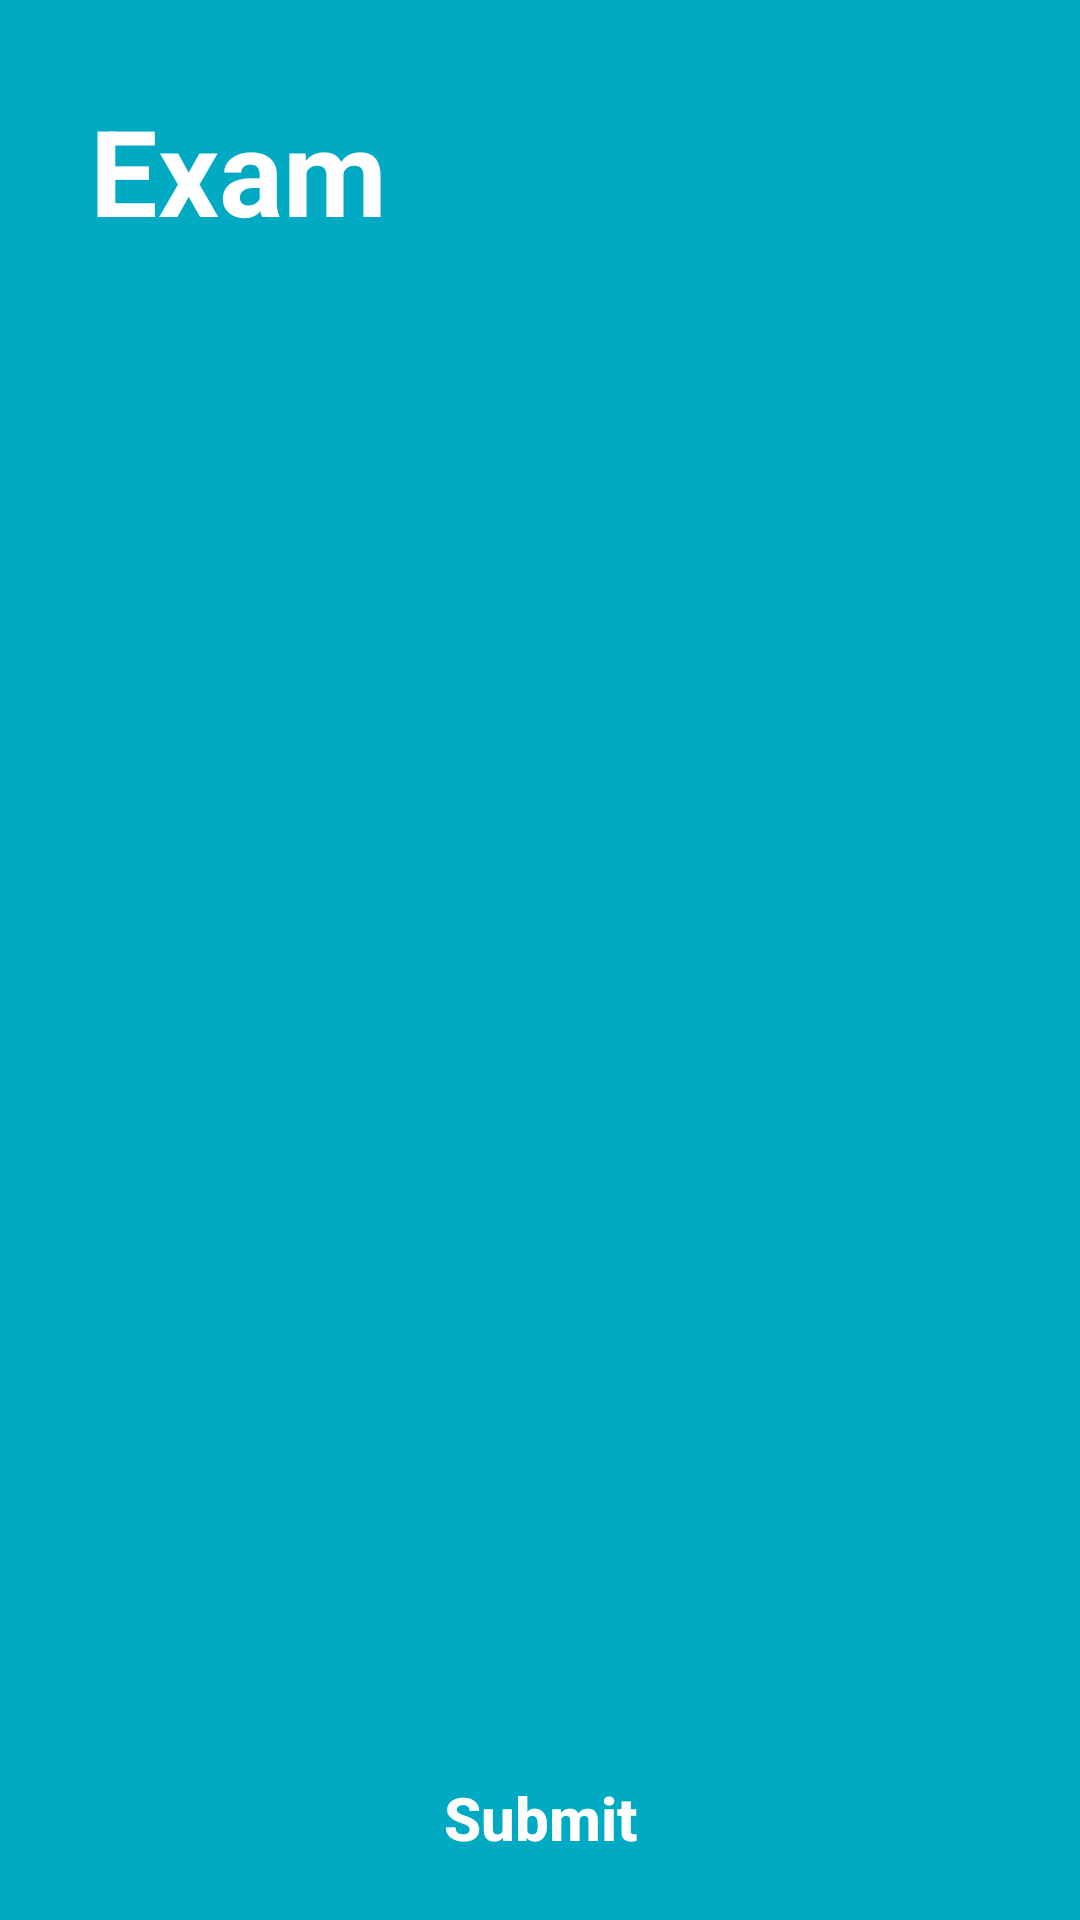

Reconstruct the res/layout file that produces this screen, plus the resources it refers to.
<!-- AndroidManifest.xml: application theme Theme.quizy -->
<!-- res/layout/activity_exam.xml -->
<?xml version="1.0" encoding="utf-8"?>
<LinearLayout xmlns:android="http://schemas.android.com/apk/res/android"
    xmlns:app="http://schemas.android.com/apk/res-auto"
    xmlns:tools="http://schemas.android.com/tools"
    android:id="@+id/main"
    android:layout_width="match_parent"
    android:layout_height="match_parent"
    android:background="@color/main"
    android:gravity="top|center_horizontal"
    android:orientation="vertical"
    tools:context=".Exam">

    <TextView
        android:id="@+id/title"
        android:layout_width="match_parent"
        android:layout_height="wrap_content"
        android:textSize="40dp"
        android:textStyle="bold"
        android:layout_margin="30dp"
        android:textColor="@color/white"
        android:text="Exam" />

    <RelativeLayout
        android:layout_width="match_parent"
        android:layout_height="match_parent"
        android:background="@drawable/background"
        android:paddingTop="20dp"
        android:paddingHorizontal="20dp"
        android:gravity="top|center_horizontal">

        <LinearLayout
            android:id="@+id/bottom"
            android:layout_width="match_parent"
            android:layout_height="wrap_content"
            android:paddingVertical="10dp"
            android:gravity="center"
            android:layout_alignParentBottom="true">

            <Button
                android:id="@+id/submit"
                android:layout_width="280dp"
                android:layout_height="wrap_content"
                android:textSize="20dp"
                android:padding="10dp"
                android:background="@drawable/button_background"
                android:textColor="@color/white"
                android:textAllCaps="false"
                android:text="Submit"
                android:textStyle="bold" />

        </LinearLayout>

        <ListView
            android:id="@+id/listview"
            android:layout_width="match_parent"
            android:layout_height="match_parent"
            android:dividerHeight="20dp"
            android:divider="@color/transparent"
            android:layout_above="@id/bottom"/>

    </RelativeLayout>
</LinearLayout>
<!-- resources referenced by this layout -->
<resources>
  <color name="main">#00AAC3</color>
  <color name="transparent">#00000000</color>
  <color name="white">#FFFFFFFF</color>
  <style name="Theme.quizy" parent="Theme.AppCompat.DayNight.NoActionBar">
          <item name="colorPrimary">@color/main</item>
          <item name="colorPrimaryVariant">@color/main</item>
          <item name="colorOnPrimary">@color/white</item>
  
          <item name="colorSecondary">@color/main</item>
          <item name="colorSecondaryVariant">@color/main</item>
          <item name="colorOnSecondary">@color/main</item>
  
          <item name="android:statusBarColor">@color/main</item>
      </style>
</resources>
